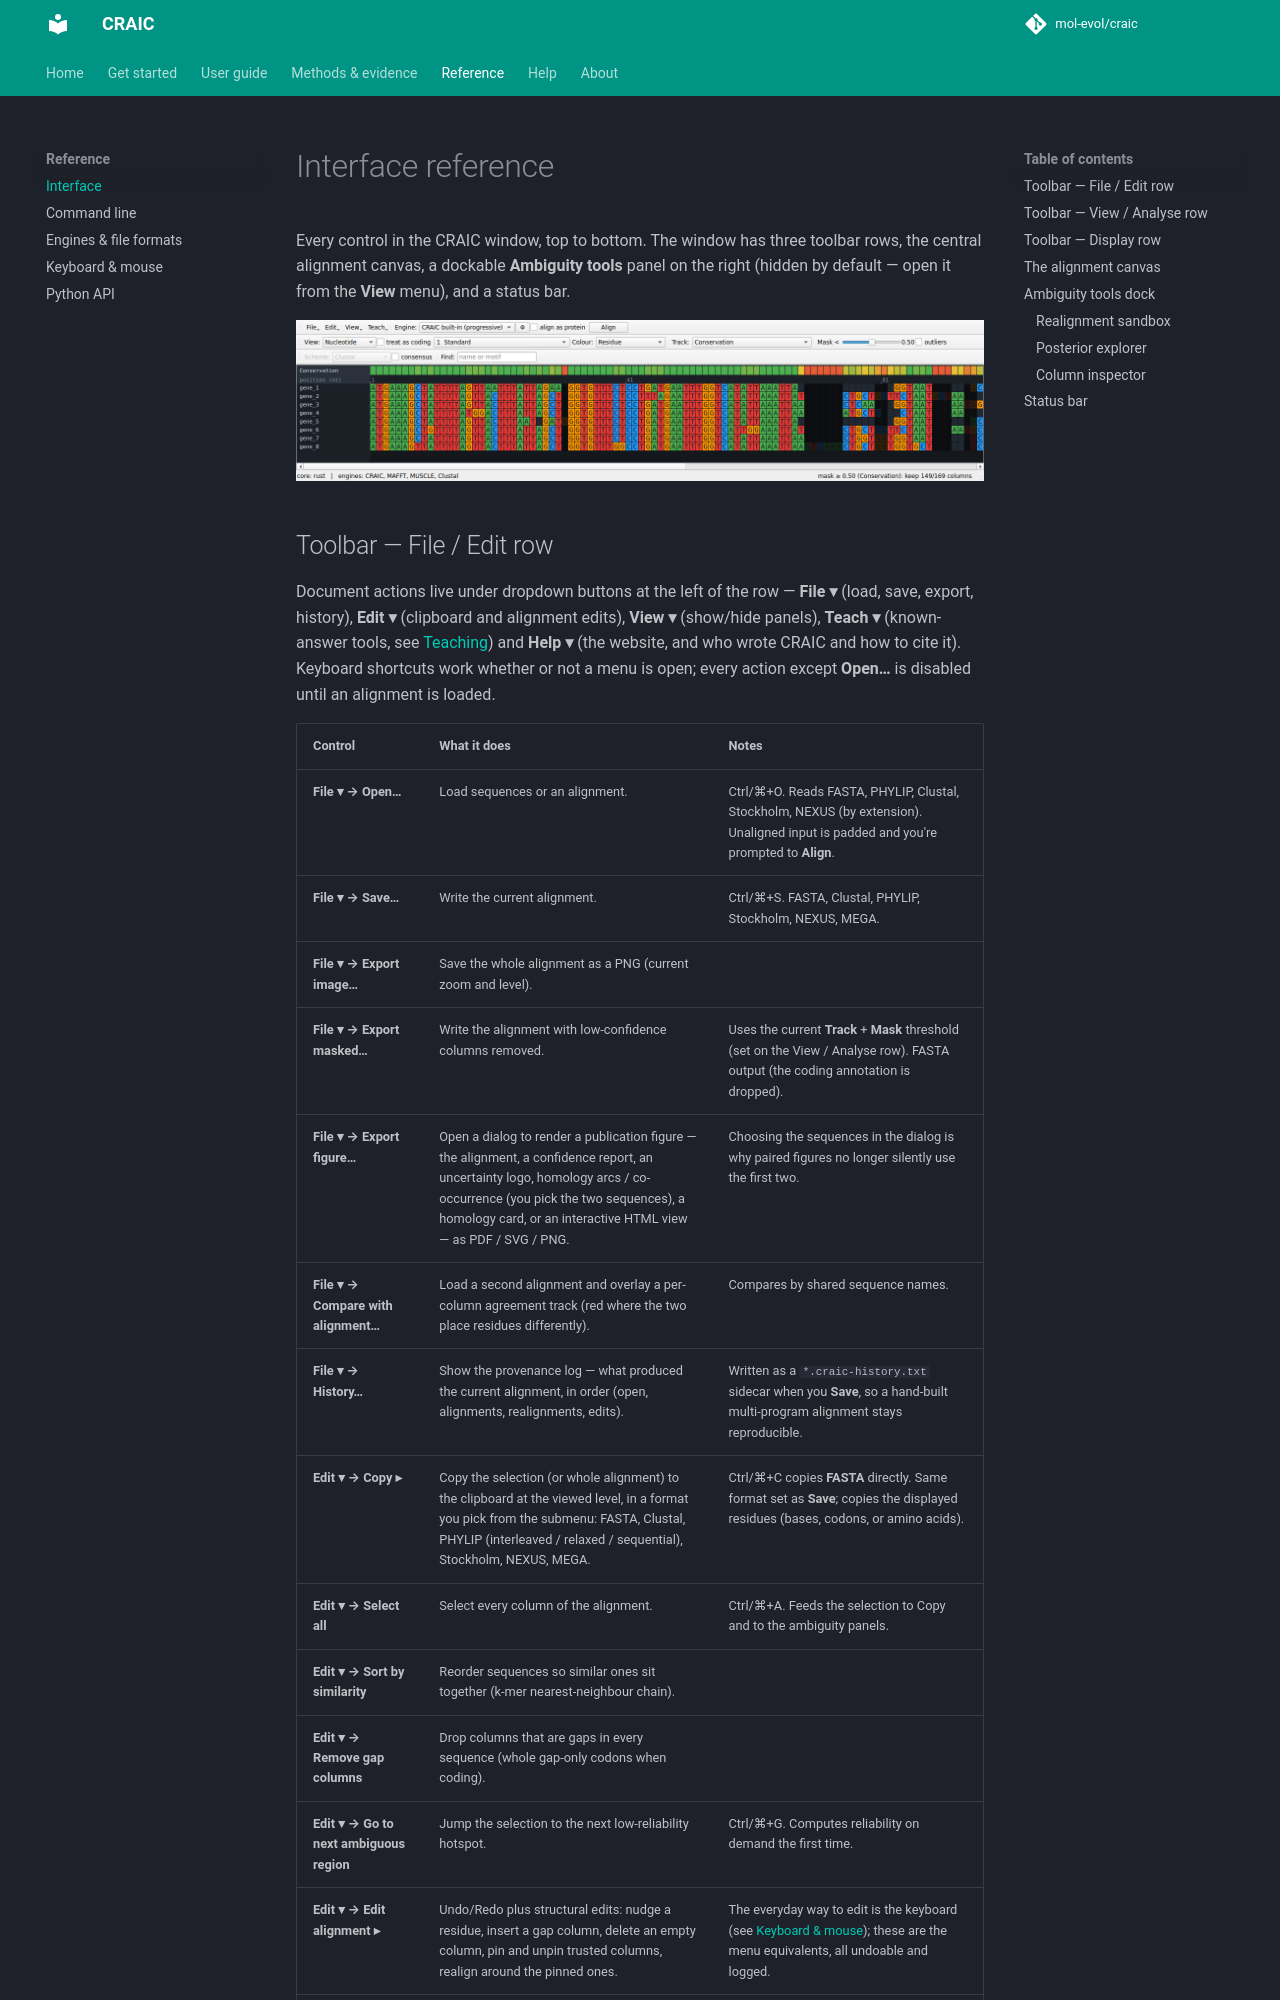

repository: mol-evol/CRAIC · page: reference/interface/index.html · generator: mkdocs

# Interface reference

Every control in the CRAIC window, top to bottom. The window has three toolbar rows, the central
alignment canvas, a dockable **Ambiguity tools** panel on the right (hidden by default — open it from the **View** menu), and a status bar.

![The CRAIC window](../assets/viewer-nucleotide.png){ width="100%" }
